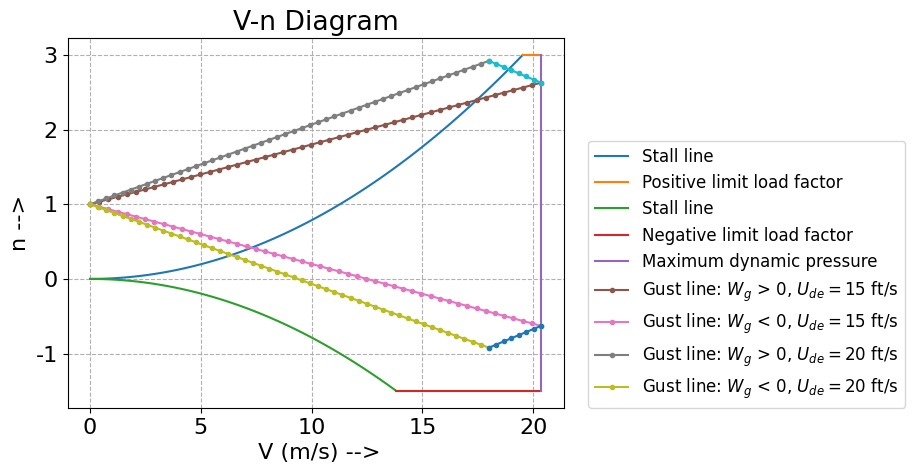

Recreate this plot in Python.
#V-n diagram:

#Importing libraries:
import sympy as sym
from scipy.optimize import fsolve
import numpy as np
import matplotlib
import matplotlib.pyplot as plt
import math

#Selecting the font size and type to be used in the figure.
font={ 'family' : 'Times New Roman',
       'weight' : 'normal',
       'size' : '16'}

#Setting the selected font properties.          
matplotlib.rc('font', **font)


p = 1.207
S = 0.9168
Clmax = 1.1460
Clmin = -1.1441
W = 8.2153*9.81
Vmax = 20.35

Vp = np.sqrt(2*3*W/(p*S*Clmax))
Vn = np.sqrt(2*1.5*W/(p*S*abs(Clmin)))

V_list1 = np.linspace(0, Vp, 100)
V_list2 = np.linspace(Vp,Vmax, 100)
V_list3 = np.linspace(0, Vn, 100)
V_list4 = np.linspace(Vn,Vmax, 100)
n_list_pos1 = np.zeros(len(V_list1))
n_list_neg1 = np.zeros(len(V_list3))
n_list_pos2 = np.zeros(len(V_list2))
n_list_neg2 = np.zeros(len(V_list4))


for i, V in enumerate(V_list1):
    n_list_pos1[i] = (0.5*p*Clmax*S*V*V/W)

for i, V in enumerate(V_list2):
    n_list_pos2[i] = 3

for i, V in enumerate(V_list3):
    n_list_neg1[i] = (0.5*p*Clmin*S*V*V/W)

for i, V in enumerate(V_list4):
    n_list_neg2[i] = -1.5


#Plotting Block:
plt.plot(V_list1, n_list_pos1, label = "Stall line")
plt.plot(V_list2, n_list_pos2, label = "Positive limit load factor")
plt.plot(V_list3, n_list_neg1, label = "Stall line")
plt.plot(V_list4, n_list_neg2, label = "Negative limit load factor")
plt.plot([V_list2[-1], V_list4[-1]], [n_list_pos2[-1], n_list_neg2[-1]], label = "Maximum dynamic pressure")


#Gust load diagram:
Clalpha_wing = 4.6352
Wg = 0.55*0.3048*15

term = 0.5*p*Clalpha_wing*Wg
term0 = W/S
V = np.linspace(0, Vmax, 50)

n_pos = 1+term*V/term0
n_neg = 1 - term*V/term0

plt.plot(V, n_pos, '.-', label = "Gust line: $W_g$ > 0, $U_{de} = 15$ ft/s")
plt.plot(V, n_neg, '.-', label = "Gust line: $W_g$ < 0, $U_{de} = 15$ ft/s")

###

Wg = 0.55*0.3048*20

term = 0.5*p*Clalpha_wing*Wg
V = np.linspace(0, 18, 50)

n_pos1 = 1+term*V/term0
n_neg1 = 1 - term*V/term0

plt.plot(V, n_pos1, '.-', label = "Gust line: $W_g$ > 0, $U_{de} = 20$ ft/s")
plt.plot(V, n_neg1, '.-', label = "Gust line: $W_g$ < 0, $U_{de} = 20$ ft/s")
plt.plot(np.linspace(V[-1], Vmax, 8), np.linspace(n_pos1[-1], n_pos[-1], 8), '.-')
plt.plot(np.linspace(V[-1], Vmax, 8), np.linspace(n_neg1[-1], n_neg[-1], 8), '.-')

###

plt.title("V-n Diagram")
plt.ylabel("n -->")
plt.xlabel(" V (m/s) -->")
plt.grid(linestyle = "--")
plt.legend(fontsize = '12', loc = (1.05,0))
plt.savefig("VnDiagram", dpi = 300, bbox_inches = 'tight')
plt.show()
